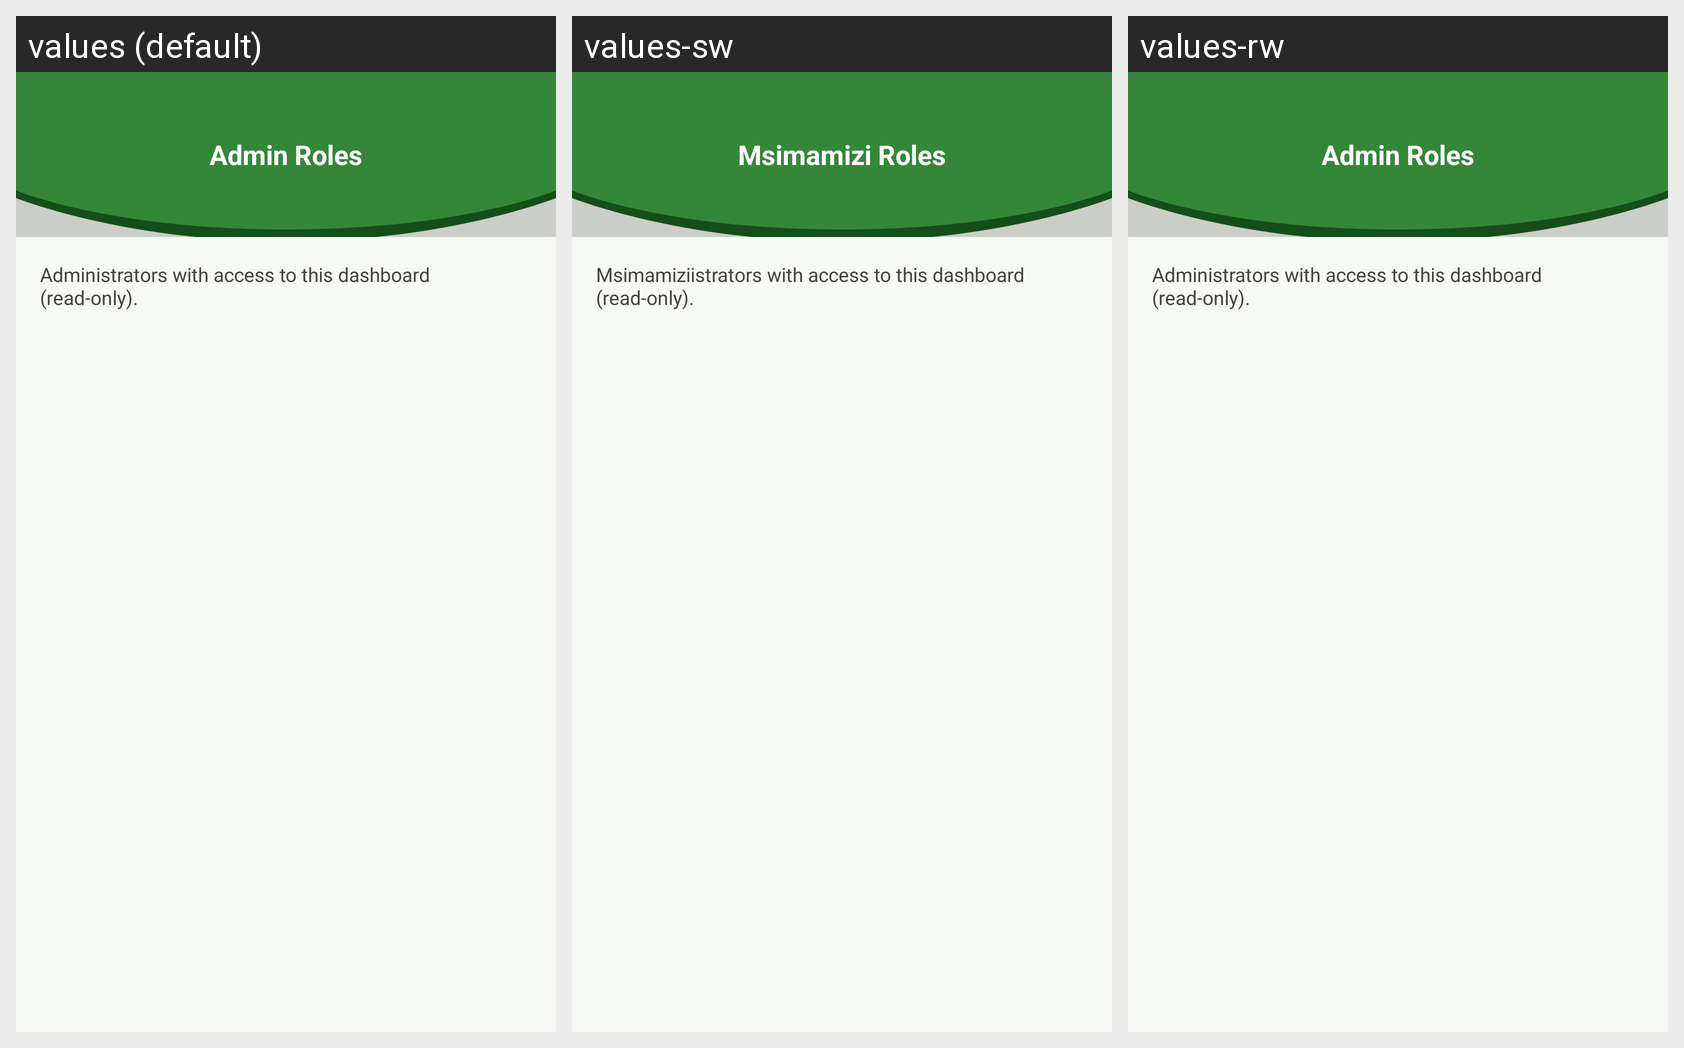

Strings drawn on this Android screen and how each of the app's shown locales translates them:
Android screen res/layout/activity_admin_roles.xml rendered under 3 locales, left to right: values (default), values-sw, values-rw. Device: Nexus 5 (rendered at 1080×1920; each locale shown at half size, 540×960, under a caption strip naming it); theme Theme.CoffeeDiseasesDetection.
Strings drawn on this screen, with the default value and each locale's value (text and hints the layout hard-codes, and strings that could not be matched under every locale, appear in the picture but are not listed):

admin_roles_title
  values: Admin Roles
  values-sw: Msimamizi Roles
  values-rw: Admin Roles  [not translated; the default value is used]

admin_roles_desc
  values: Administrators with access to this dashboard (read-only).
  values-sw: Msimamiziistrators with access to this dashboard (read-only).
  values-rw: Administrators with access to this dashboard (read-only).  [not translated; the default value is used]
